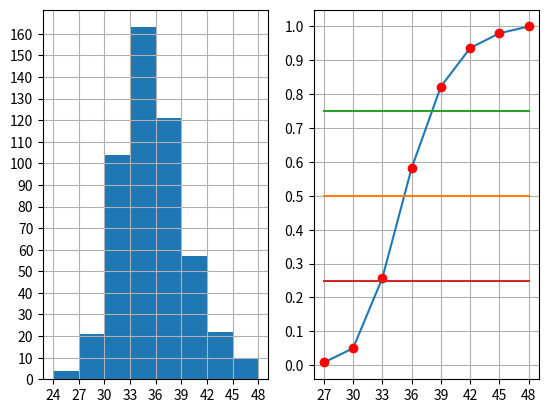

The script that saved this image:
"""
Fréquences cumulées et médiane.

# [redacted]
"""
import matplotlib.pyplot as plt
import numpy as np


def cf(ni, n):
    """Cumule une liste de fréquences par addition."""
    cumulFreq = 0
    for i in ni:
        cumulFreq += (i / n)
        yield cumulFreq


def f(ni, n):
    """Prend une liste d'occurence et calcule la fréquence."""
    for i in ni:
        yield i / n


# Variables
ni = (4, 21, 104, 163, 121, 57, 22, 10)
i = len(ni)
n = sum(ni)
cash = np.arange(27, 51, 3)
frequence = list(f(ni, n))
frequence_cumule = list(cf(ni, n))

major_ticksX = np.arange(24, 51, 3)
major_ticksY = np.arange(0, 163, 10)
major_ticksX2 = np.arange(27, 51, 3)
major_ticksY2 = np.arange(0, 1.1, 0.1)

# Mod
mod = (cash[2] + (cash[3] - cash[2]) * (ni[3] - ni[2]) /
       ((ni[3] - ni[2]) + (ni[3] - ni[4])))

# Médiane
ccf = list(cf(ni, n))
med = (0.5 - ccf[2]) * (cash[3] - cash[2]) / (ccf[3] - ccf[2]) + cash[2]
print(f"médiane = {med:.3f}")
print(f"mod     = {mod:.3f}")

# Plot Graphes
fig = plt.figure()

# fig1
ax = fig.add_subplot(1, 2, 1)
ax.set_xticks(major_ticksX)
ax.set_yticks(major_ticksY)
plt.subplot(121)
plt.grid(True)
a = np.empty(8)
bins = np.arange(24, 51, 3)
plt.hist(np.arange(24, 48, 3), bins, weights=ni)

# fig2
ax = fig.add_subplot(1, 2, 2)
ax.set_xticks(major_ticksX2)
ax.set_yticks(major_ticksY2)
plt.subplot(122)
plt.grid(True)
plt.plot(np.arange(27, 51, 3), ccf)
plt.plot(np.arange(27, 51, 3), ccf, "ro")

a = np.empty(8)
a.fill(0.5)
plt.plot(np.arange(27, 51, 3), a)
a.fill(0.75)
plt.plot(np.arange(27, 51, 3), a)
a.fill(0.25)
plt.plot(np.arange(27, 51, 3), a)

plt.show()
